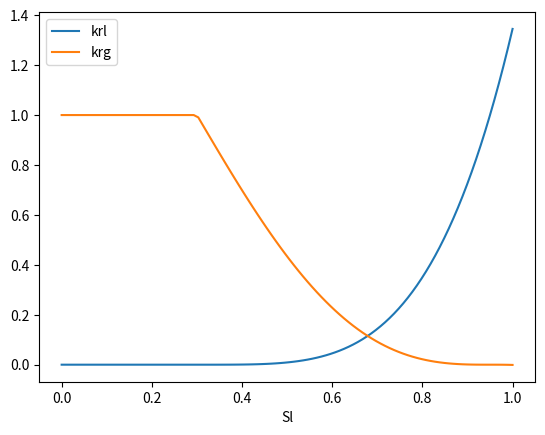

Reproduce this figure in Python.
import numpy as np

# Cf. Special Panel on Geothermal Model Intercomparison Study
# Sixth Stanford Annual Workshop on Geothermal Reservoir Engineering
# December 16-18, 1980
# Problem 4: Expanding 2 Phase System with Drainage (same as problem 2)


def Sstar(Sl):
    result = np.zeros_like(Sl)
    mask = Sl > 0.3
    result[mask] = (Sl[mask] - 0.3) / 0.65
    return result


def dSstardSl(Sl):
    result = np.zeros_like(Sl)
    mask = Sl > 0.3
    result[mask] = 1 / 0.65
    return result


def fkrl(Sl):
    return Sstar(Sl) ** 4


def dfkrldS(Sl):
    return 4 * dSstardSl(Sl) * (Sstar(Sl) ** 3)


def fkrg(Sl):
    S = Sstar(Sl)
    return ((1 - S) ** 2) * (1 - S ** 2)


def dfkrgdS(Sl):
    S = Sstar(Sl)
    dS = dSstardSl(Sl)
    return -2 * dS * (1 - S) * ((1 - S ** 2) + (1 - S) * S)


def kr_functions(states, rocktypes, kr, dkrdS):
    assert kr.shape[1] == 2, "Should not be called if np!=2"
    Sl = states.S[:, 1]
    kr[:, 0] = fkrg(Sl)
    dkrdS[:, 0, 0] = -dfkrgdS(Sl)  # derivative is w.r.t. Sg
    kr[:, 1] = fkrl(Sl)
    dkrdS[:, 1, 1] = dfkrldS(Sl)


if __name__ == "__main__":

    S = np.linspace(0, 1, 100)

    try:
        import matplotlib.pyplot as plt
    except ImportError:
        print("No figure is drawn as matpplotlib is not installed.")
    else:
        plt.clf()
        plt.plot(S, fkrl(S), label="krl")
        plt.plot(S, fkrg(S), label="krg")
        plt.xlabel("Sl")
        plt.legend()
        plt.savefig("kr.png")

    ds = 1e-7

    def check(f, df):
        dfapprox = (f(S + ds) - f(S - ds)) / (2 * ds)
        return np.allclose(df(S), dfapprox)

    print(check(Sstar, dSstardSl))
    print(check(fkrl, dfkrldS))
    print(check(fkrg, dfkrgdS))
